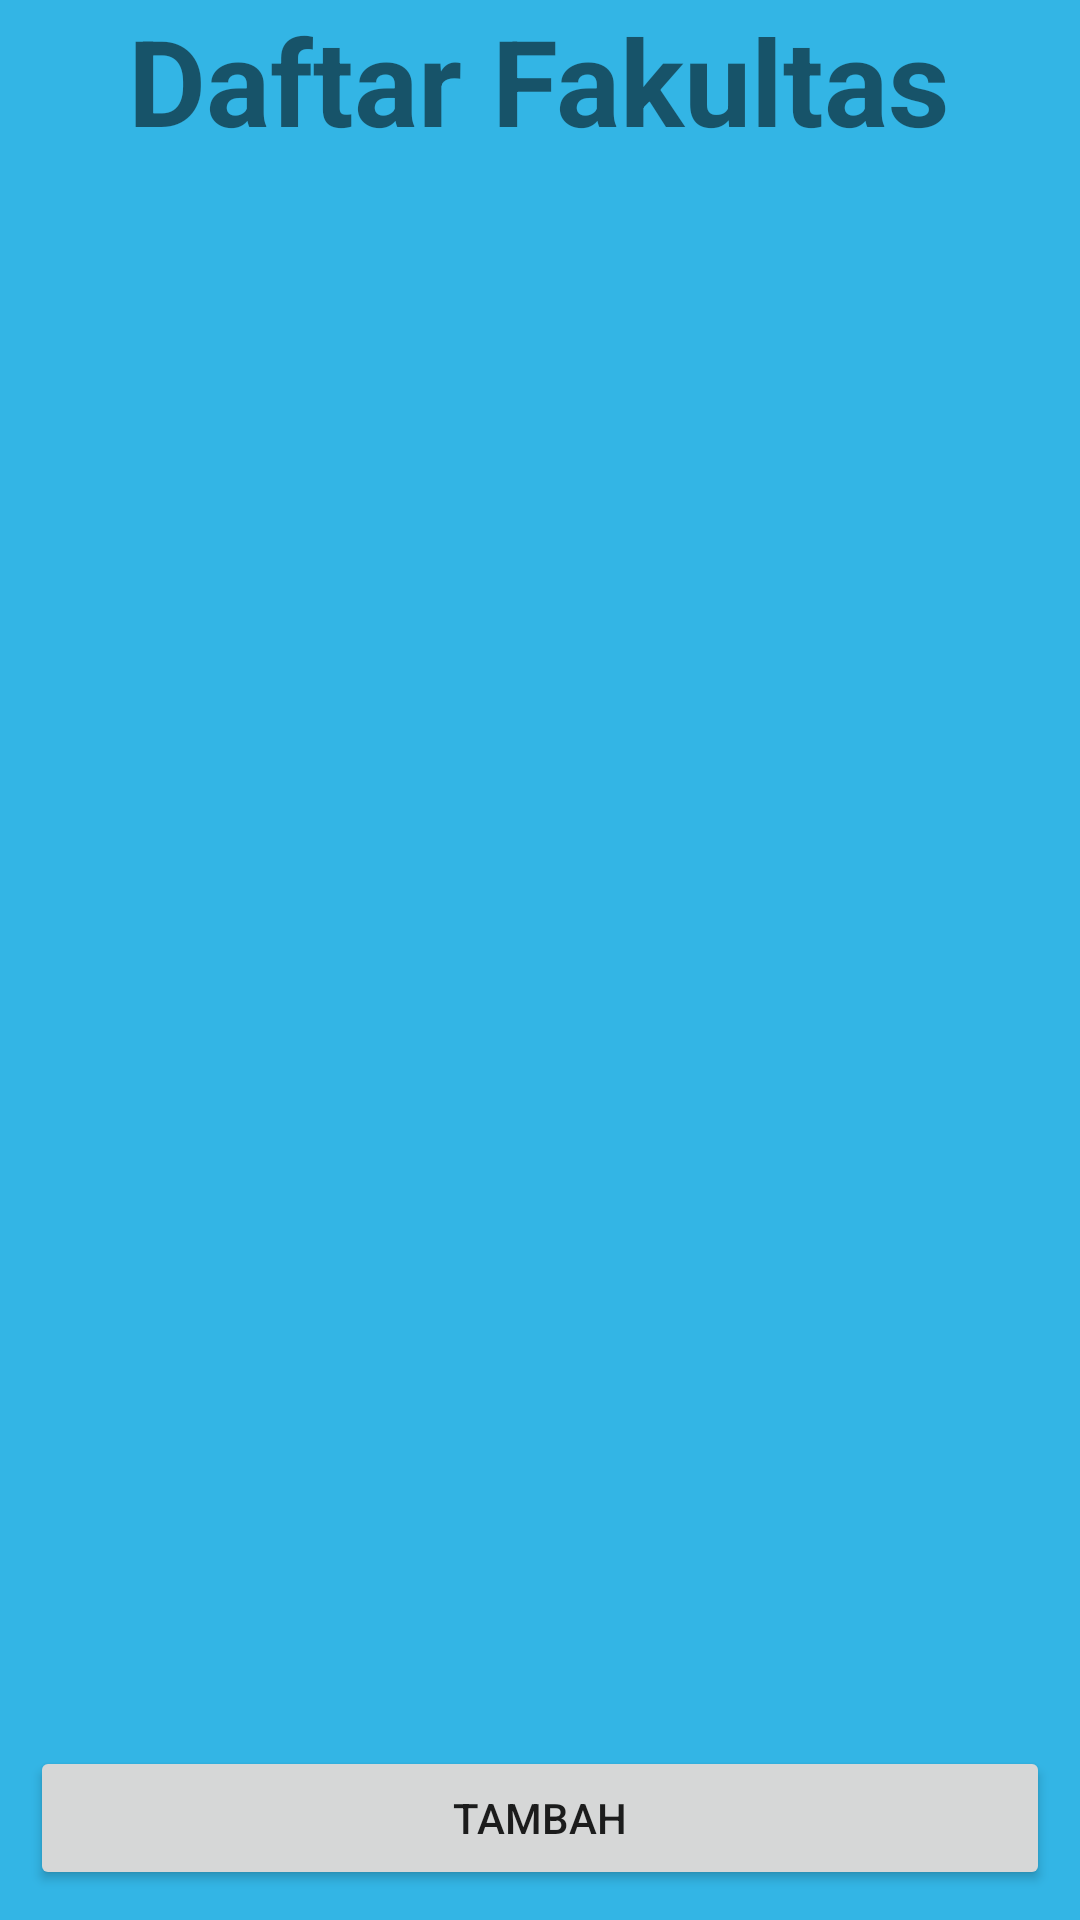

Android layout source for this screen:
<!-- AndroidManifest.xml: application theme Theme.ManajemenMahasiswaApp -->
<!-- res/layout/fragment_fakultas.xml -->
<?xml version="1.0" encoding="utf-8"?>
<RelativeLayout xmlns:android="http://schemas.android.com/apk/res/android"
    android:layout_width="match_parent"
    android:layout_height="match_parent"
    android:background="@android:color/holo_blue_light">

    <TextView
        android:layout_width="wrap_content"
        android:layout_height="wrap_content"
        android:text="Daftar Fakultas"
        android:textSize="40sp"
        android:layout_centerHorizontal="true"
        android:textStyle="bold"
        android:id="@+id/fakultas_header"
        />

    <ListView
        android:layout_marginTop="10dp"
        android:layout_width="wrap_content"
        android:layout_height="wrap_content"
        android:layout_below="@+id/fakultas_header"
        android:background="@color/white"
        android:dividerHeight="10dp"
        android:id="@+id/lists_fakultas"
        android:layout_marginBottom="60dp"/>
    <Button
        android:id="@+id/btn_add_fakultas"
        android:layout_width="match_parent"
        android:layout_height="wrap_content"
        android:text="Tambah"
        android:layout_margin="10dp"
        android:clickable="true"
        android:layout_alignParentBottom="true"/>


</RelativeLayout>
<!-- resources referenced by this layout -->
<resources>
  <style name="Theme.ManajemenMahasiswaApp" parent="Theme.MaterialComponents.DayNight.DarkActionBar">
          
          <item name="colorPrimary">@color/purple_500</item>
          <item name="colorPrimaryVariant">@color/purple_700</item>
          <item name="colorOnPrimary">@color/white</item>
          
          <item name="colorSecondary">@color/teal_200</item>
          <item name="colorSecondaryVariant">@color/teal_700</item>
          <item name="colorOnSecondary">@color/black</item>
          
          <item name="android:statusBarColor" tools:targetApi="l">?attr/colorPrimaryVariant</item>
          
      </style>
  <!-- not gathered from this repository: default colours our renderer supplied (Android Studio template values) -->
  <color name="purple_500">#FF6200EE</color>
  <color name="purple_700">#FF3700B3</color>
  <color name="teal_200">#FF03DAC5</color>
  <color name="teal_700">#FF018786</color>
  <color name="black">#FF000000</color>
  <color name="white">#FFFFFFFF</color>
</resources>
